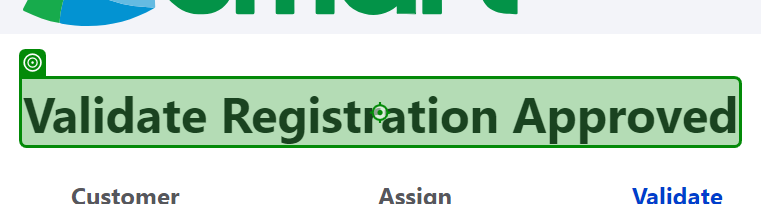
Task: Mobile Testing Project
Workflow: ValidateStatus_Approved

Step 1: check 'Validate Registration A…'

Step 2: get-text from 'lnk_MobileNumber' (no picture)

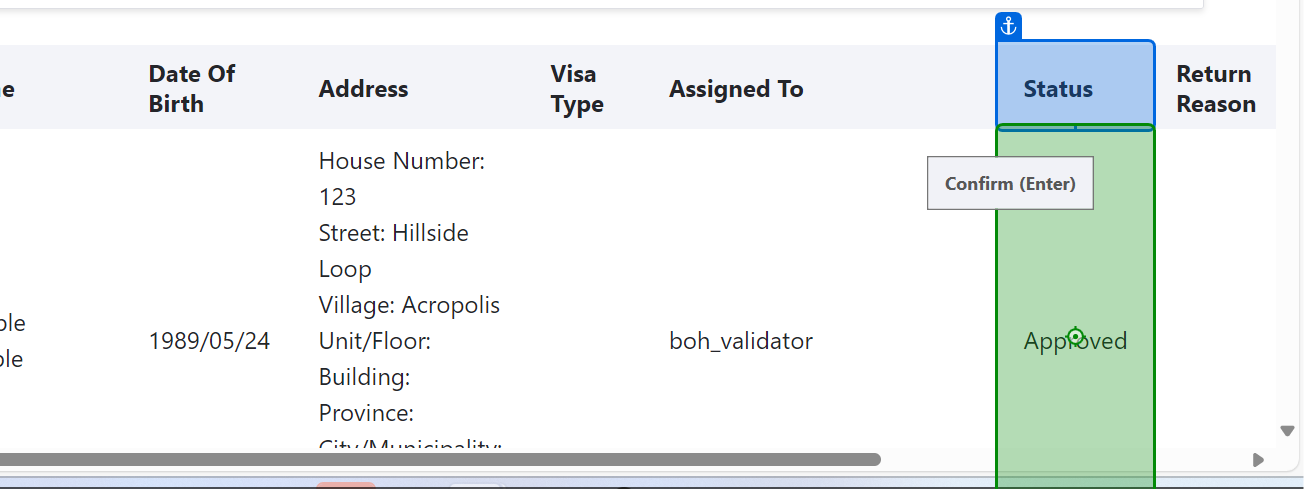
Step 3 [then]: get-text from 'Approved (1)'